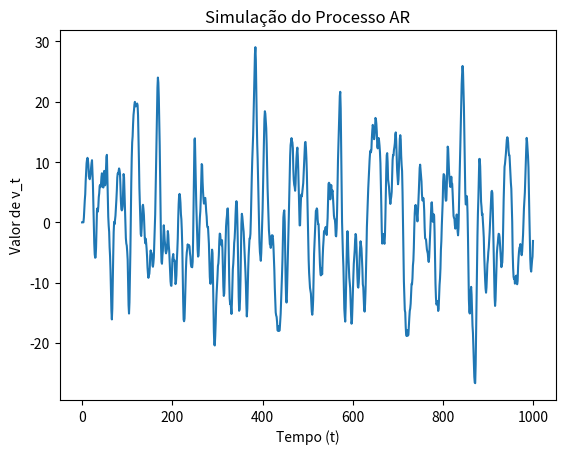

The script that saved this image:
import numpy as np
import matplotlib.pyplot as plt

#questao1a
# Gerar ruído branco com média 0 e desvio padrão 1
et = np.random.normal(0, 1, 1000)

# Exibir as 10 primeiras amostras como exemplo
print(et[:10])


#questao1b

# Número de amostras
n_samples = 1000

# Coeficientes do modelo AR
a = [2.1, -1.47, 0.343]

# Gerar ruído branco (e_t) com média 0 e desvio padrão 1
e_t = np.random.normal(0, 1, n_samples)

# Inicializar o vetor para o processo AR
nu_t = np.zeros(n_samples)

# Simular o processo AR
for t in range(3, n_samples):
    nu_t[t] = a[0] * nu_t[t-1] + a[1] * nu_t[t-2] + a[2] * nu_t[t-3] + e_t[t]

# Plotar o processo gerado
plt.plot(nu_t)
plt.title("Simulação do Processo AR")
plt.xlabel("Tempo (t)")
plt.ylabel("Valor de ν_t")
plt.show()
